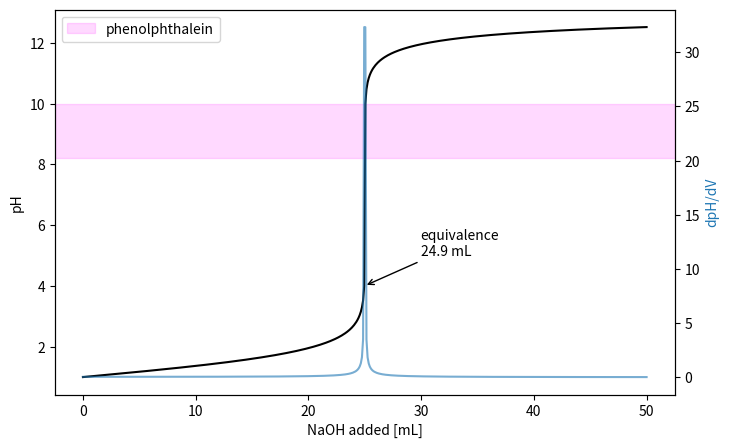

Recreate this plot in Python.
# Titration curve: pH vs volume with equivalence point annotation, derivative on a twin axis, indicator colour band.
import numpy as np
import matplotlib.pyplot as plt

V = np.linspace(0, 50, 500)
Ca, Va, Cb = 0.1, 25, 0.1
nOH = Cb * V / 1000 - Ca * Va / 1000
H = np.where(nOH < 0, -nOH / ((Va + V) / 1000), 1e-14 / np.maximum(nOH / ((Va + V) / 1000), 1e-14))
pH = -np.log10(np.clip(H, 1e-14, 1))
dpH = np.gradient(pH, V)
eq = V[dpH.argmax()]
fig, ax = plt.subplots(figsize=(8, 5))
ax.plot(V, pH, "k")
ax.axhspan(8.2, 10, color="magenta", alpha=0.15, label="phenolphthalein")
ax.annotate(f"equivalence\n{eq:.1f} mL", xy=(eq, pH[dpH.argmax()]), xytext=(eq + 5, 5), arrowprops=dict(arrowstyle="->"))
tw = ax.twinx()
tw.plot(V, dpH, color="C0", alpha=0.6)
tw.set_ylabel("dpH/dV", color="C0")
ax.set(xlabel="NaOH added [mL]", ylabel="pH")
ax.legend(loc="upper left")
print(round(float(eq), 2), round(float(pH[0]), 3), round(float(pH[-1]), 3))
fig.savefig("titration.png", dpi=50)
